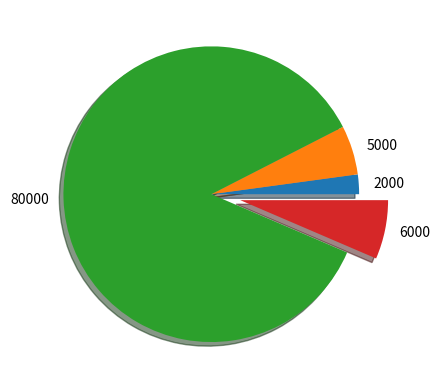

Generate this figure with matplotlib:

#! pie chart

# import
import matplotlib.pyplot as plt
import numpy as np

city = np.array( ['damietta' , 'mansoura' , 'caito' , 'aswan'] )
population = np.array( [2000 , 5000 , 80000, 6000] )

plt.pie(population , labels = population , explode = [0 , 0 , 0, 0.2] , shadow = True)

# output
plt.show()
